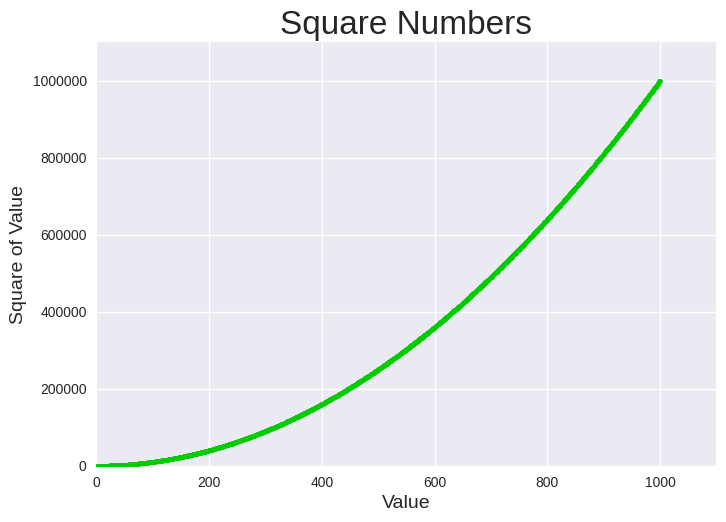

The matplotlib source for this figure:
import matplotlib.pyplot as plt
 
x_values = range(1, 1001)
y_values = [x**2 for x in x_values]

plt.style.use('seaborn-v0_8')
fig, ax = plt.subplots()

ax.scatter(x_values, y_values, color=(0, 0.8, 0), s=10)

# Set chart title and label axes.

ax.set_title("Square Numbers", fontsize=24)
ax.set_xlabel("Value", fontsize=14)
ax.set_ylabel("Square of Value", fontsize=14)

# Set the range for each axis.
ax.axis([0, 1100, 0, 1_100_000])
ax.ticklabel_format(style='plain')

plt.show()